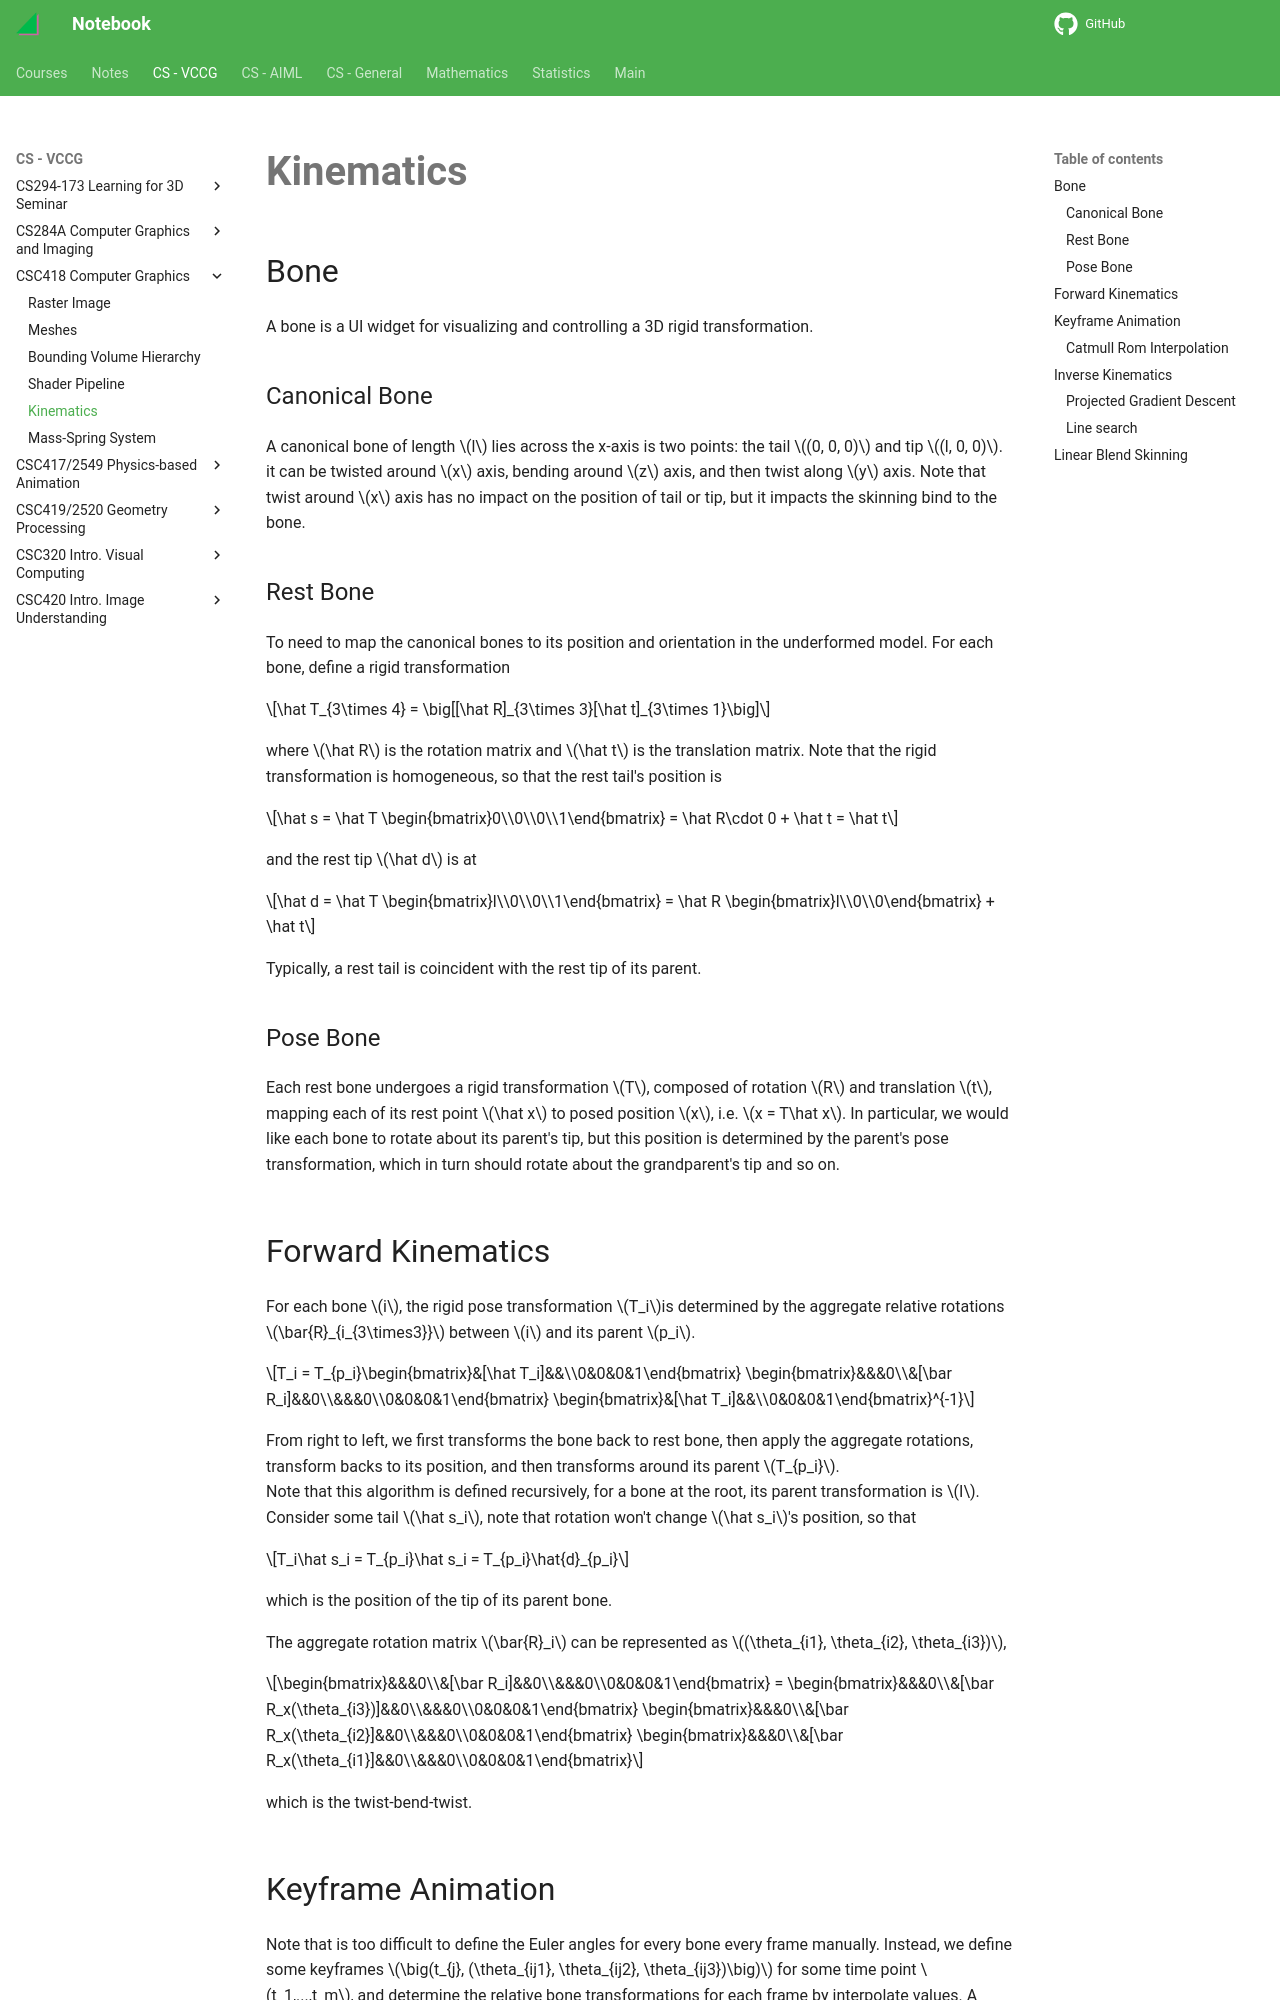

repository: haoda-li/notebook · page: vccg/csc418/kinematics.html · generator: mkdocs

# Kinematics


## Bone
A bone is a UI widget for visualizing and controlling a 3D rigid transformation. 

### Canonical Bone
A canonical bone of length $l$ lies across the x-axis is two points: the tail $(0, 0, 0)$ and tip $(l, 0, 0)$. it can be twisted around $x$ axis, bending around $z$ axis, and then twist along $y$ axis. Note that twist around $x$ axis has no impact on the position of tail or tip, but it impacts the skinning bind to the bone. 

### Rest Bone
To need to map the canonical bones to its position and orientation in the underformed model. For each bone, define a rigid transformation

$$\hat T_{3\times 4} = \big[[\hat R]_{3\times 3}[\hat t]_{3\times 1}\big]$$

where $\hat R$ is the rotation matrix and $\hat t$ is the translation matrix. Note that the rigid transformation is homogeneous, so that the rest tail's position is 

$$\hat s = \hat T \begin{bmatrix}0\\0\\0\\1\end{bmatrix} = \hat R\cdot 0 + \hat t = \hat t$$

and the rest tip $\hat d$ is at 

$$\hat d = \hat T \begin{bmatrix}l\\0\\0\\1\end{bmatrix} = \hat R \begin{bmatrix}l\\0\\0\end{bmatrix} + \hat t$$

Typically, a rest tail is coincident with the rest tip of its parent. 

### Pose Bone
Each rest bone undergoes a rigid transformation $T$, composed of rotation $R$ and translation $t$, mapping each of its rest point $\hat x$ to posed position $x$, i.e. $x = T\hat x$. In particular, we would like each bone to rotate about its parent's tip, but this position is determined by the parent's pose transformation, which in turn should rotate about the grandparent's tip and so on.
